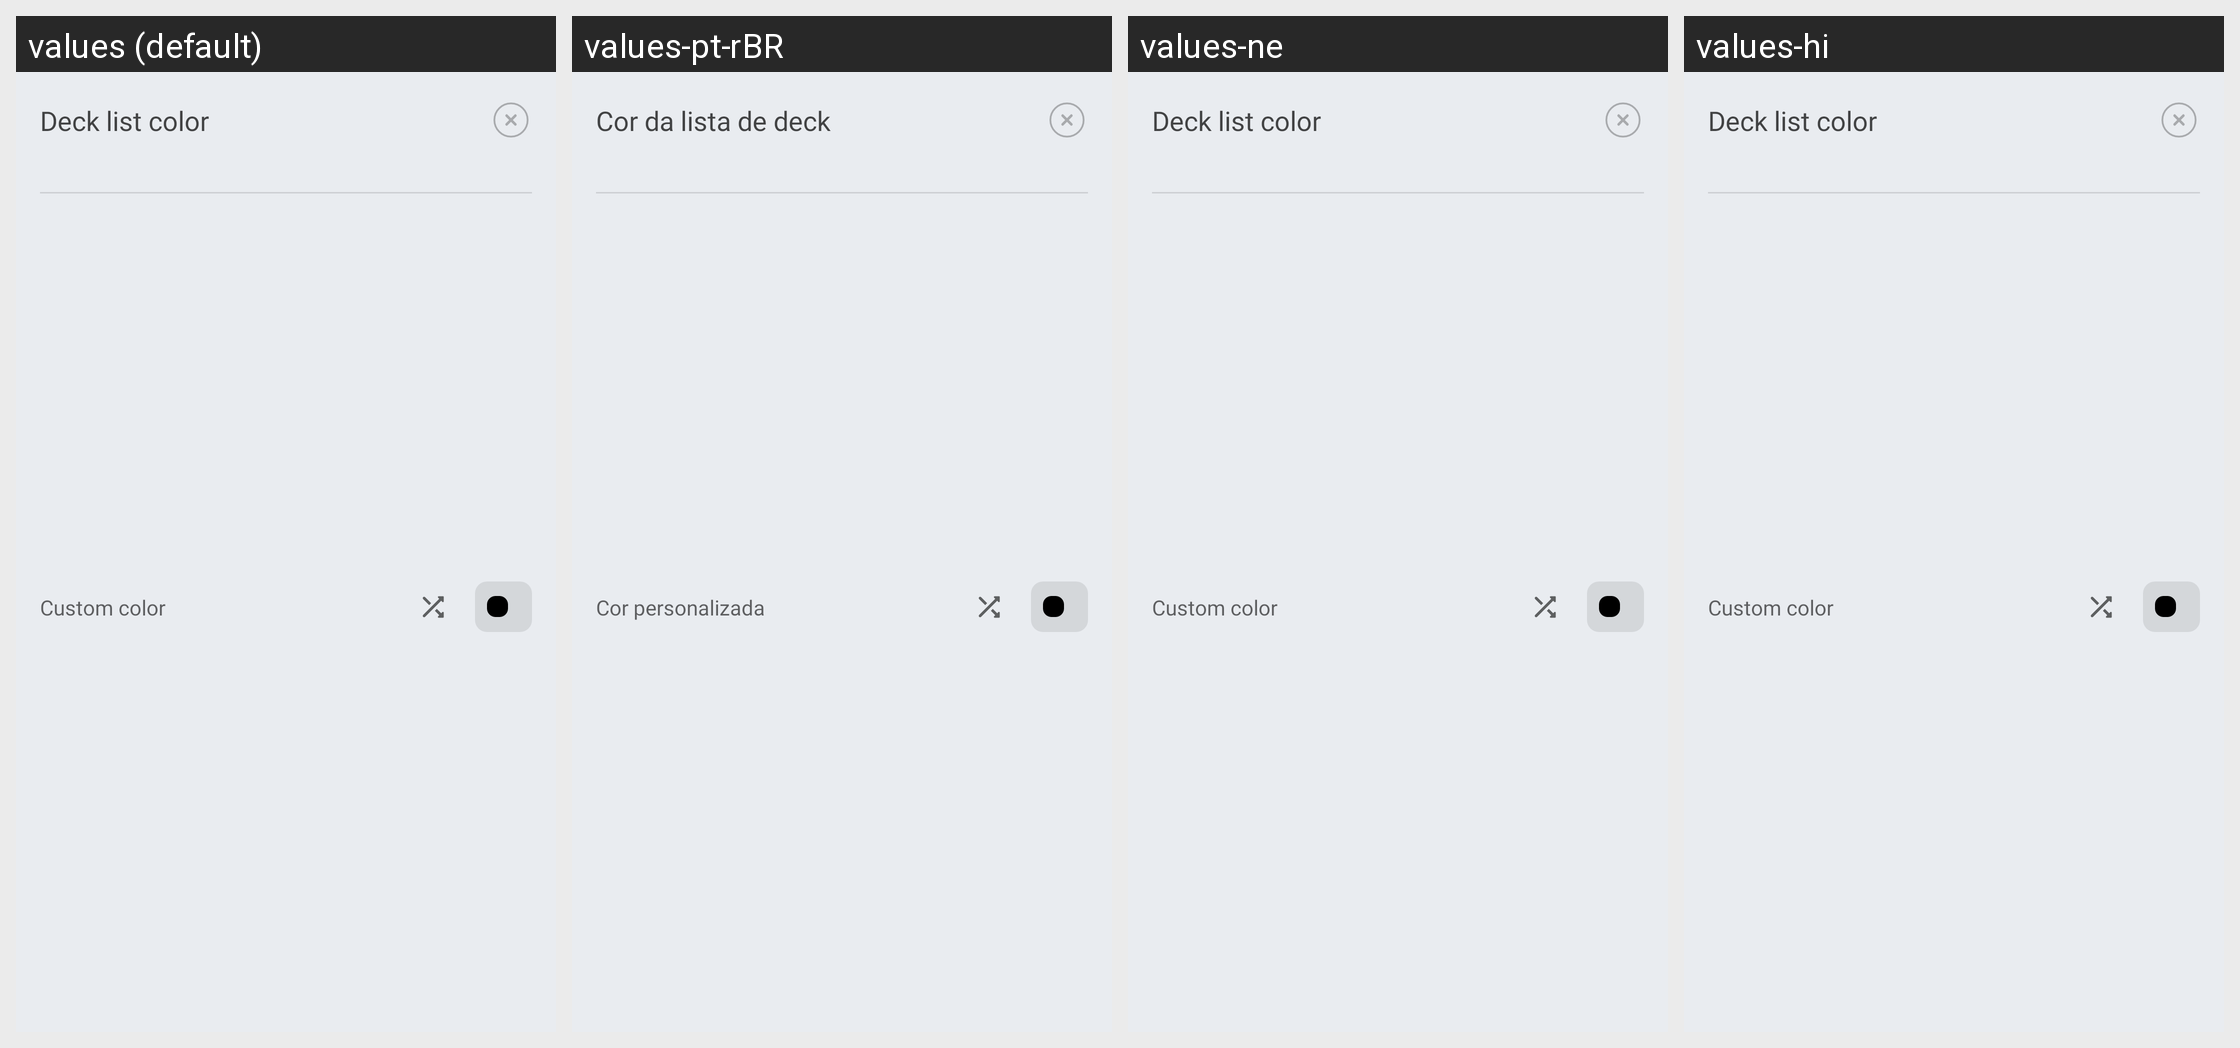

Strings drawn on this Android screen and how each of the app's shown locales translates them:
Android screen res/layout/popup_deck_list_color_chooser.xml rendered under 4 locales, left to right: values (default), values-pt-rBR, values-ne, values-hi. Device: Nexus 5 (rendered at 1080×1920; each locale shown at half size, 540×960, under a caption strip naming it); theme AppTheme.
Other locales in the repository, not shown: values-cs, values-de, values-el, values-es, values-eu, values-fr, values-in, values-it, values-nl, values-pl, values-pt-rPT, values-ru, values-tr, values-uk, values-vi, values-zh-rCN.
Strings drawn on this screen, with the default value and each locale's value (text and hints the layout hard-codes, and strings that could not be matched under every locale, appear in the picture but are not listed):

title_select_deck_list_color_popup
  values: Deck list color
  values-pt-rBR: Cor da lista de deck
  values-ne: Deck list color
  values-hi: Deck list color

custom_color
  values: Custom color
  values-pt-rBR: Cor personalizada
  values-ne: Custom color
  values-hi: Custom color
